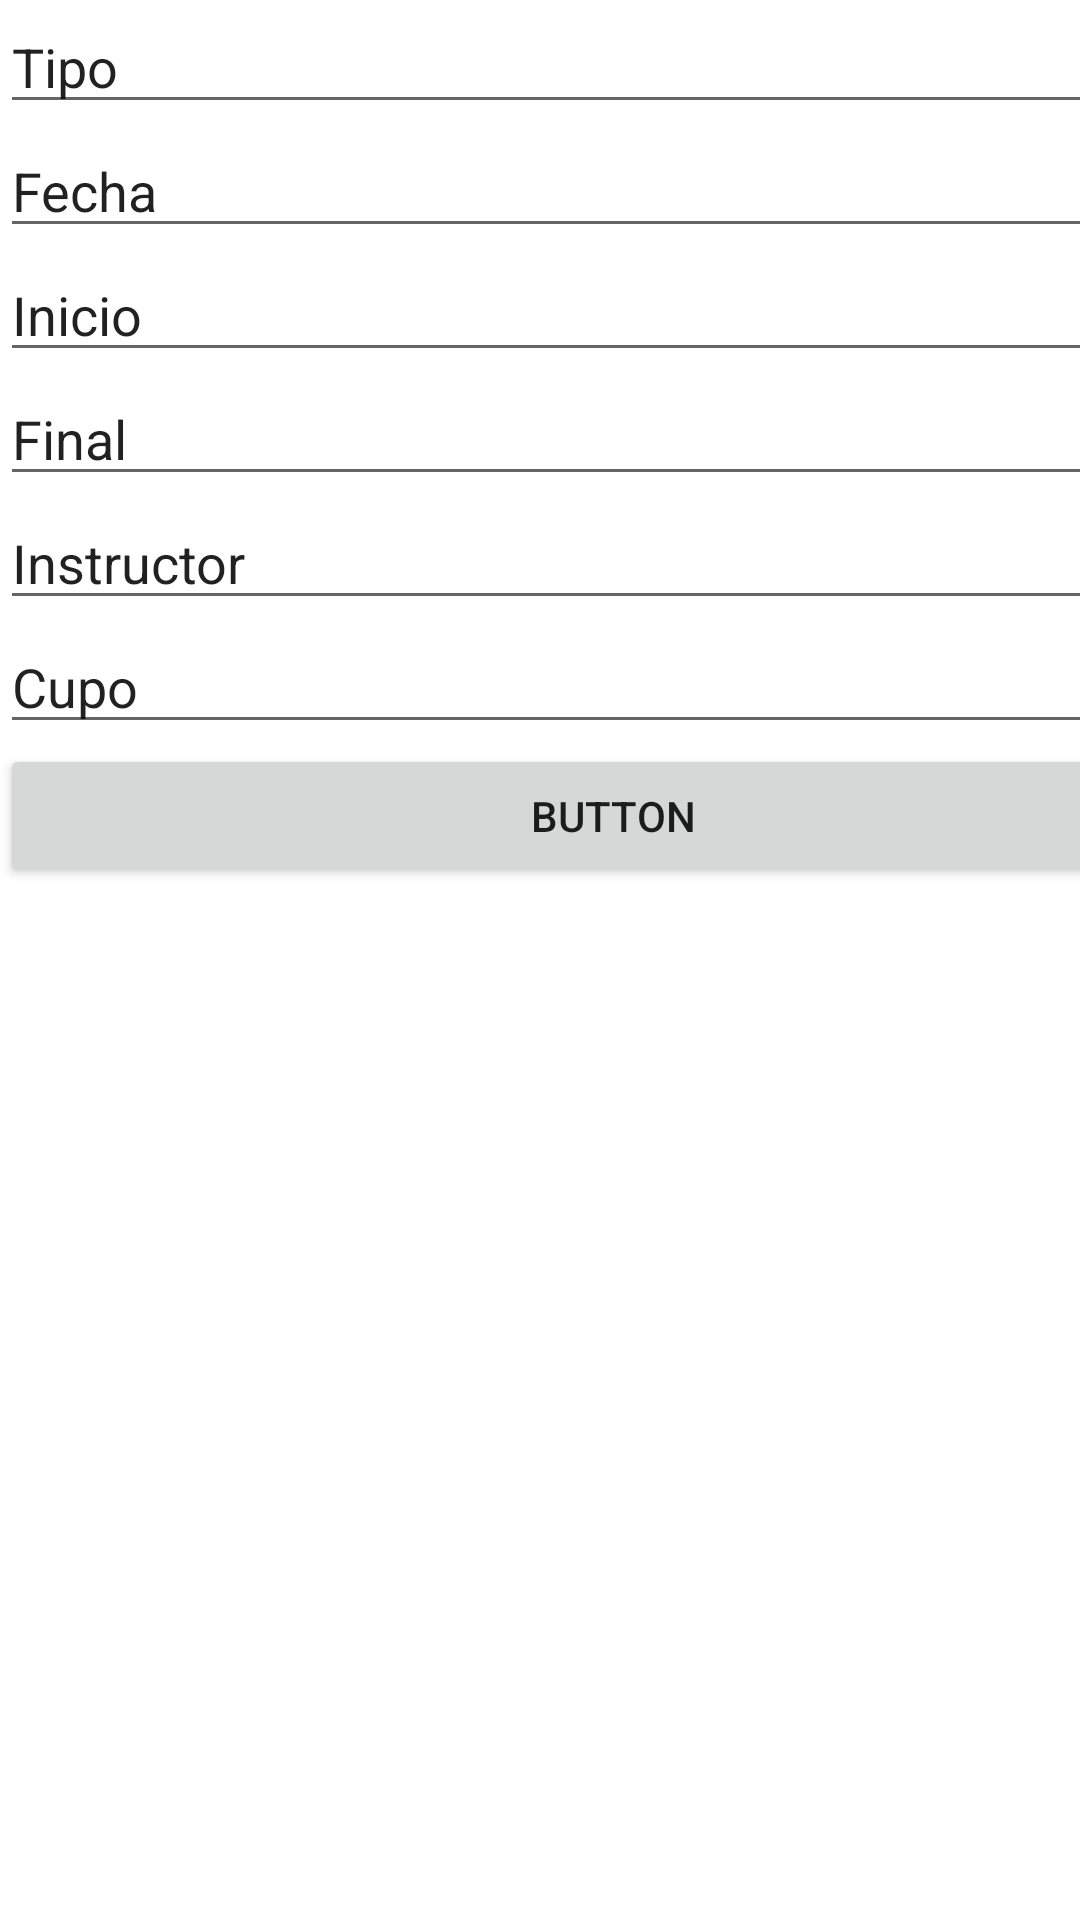

Android layout source for this screen:
<!-- AndroidManifest.xml: application theme Theme.ProyV2 -->
<!-- res/layout/activity_add_classes.xml -->
<?xml version="1.0" encoding="utf-8"?>
<androidx.constraintlayout.widget.ConstraintLayout xmlns:android="http://schemas.android.com/apk/res/android"
    xmlns:app="http://schemas.android.com/apk/res-auto"
    xmlns:tools="http://schemas.android.com/tools"
    android:layout_width="match_parent"
    android:layout_height="match_parent"
    tools:context=".addClasses">

    <LinearLayout
        android:layout_width="409dp"
        android:layout_height="729dp"
        android:orientation="vertical"
        tools:layout_editor_absoluteX="1dp"
        tools:layout_editor_absoluteY="1dp">

        <EditText
            android:id="@+id/add_tipo"
            android:layout_width="match_parent"
            android:layout_height="wrap_content"
            android:ems="10"
            android:inputType="textPersonName"
            android:text="Tipo" />

        <EditText
            android:id="@+id/add_fecha"
            android:layout_width="match_parent"
            android:layout_height="wrap_content"
            android:ems="10"
            android:inputType="textPersonName"
            android:text="Fecha" />

        <EditText
            android:id="@+id/add_inicio"
            android:layout_width="match_parent"
            android:layout_height="wrap_content"
            android:ems="10"
            android:inputType="textPersonName"
            android:text="Inicio" />

        <EditText
            android:id="@+id/add_final"
            android:layout_width="match_parent"
            android:layout_height="wrap_content"
            android:ems="10"
            android:inputType="textPersonName"
            android:text="Final" />

        <EditText
            android:id="@+id/add_instructor"
            android:layout_width="match_parent"
            android:layout_height="wrap_content"
            android:ems="10"
            android:inputType="textPersonName"
            android:text="Instructor" />

        <EditText
            android:id="@+id/add_cupo"
            android:layout_width="match_parent"
            android:layout_height="wrap_content"
            android:ems="10"
            android:inputType="textPersonName"
            android:text="Cupo" />

        <Button
            android:id="@+id/add_data"
            android:layout_width="match_parent"
            android:layout_height="wrap_content"
            android:text="Button" />

        <LinearLayout
            android:layout_width="match_parent"
            android:layout_height="match_parent"
            android:orientation="horizontal">
            <ListView
                android:id="@+id/classes_list"
                android:layout_width="match_parent"
                android:layout_height="match_parent"/>


        </LinearLayout>


    </LinearLayout>
</androidx.constraintlayout.widget.ConstraintLayout>
<!-- resources referenced by this layout -->
<resources>
  <style name="Theme.ProyV2" parent="Theme.MaterialComponents.DayNight.DarkActionBar">
          
          <item name="colorPrimary">@color/purple_500</item>
          <item name="colorPrimaryVariant">@color/purple_700</item>
          <item name="colorOnPrimary">@color/white</item>
          
          <item name="colorSecondary">@color/teal_200</item>
          <item name="colorSecondaryVariant">@color/teal_700</item>
          <item name="colorOnSecondary">@color/black</item>
          
          <item name="android:statusBarColor">?attr/colorPrimaryVariant</item>
          
      </style>
  <!-- not gathered from this repository: default colours our renderer supplied (Android Studio template values) -->
  <color name="purple_500">#FF6200EE</color>
  <color name="purple_700">#FF3700B3</color>
  <color name="teal_200">#FF03DAC5</color>
  <color name="teal_700">#FF018786</color>
  <color name="black">#FF000000</color>
  <color name="white">#FFFFFFFF</color>
</resources>
